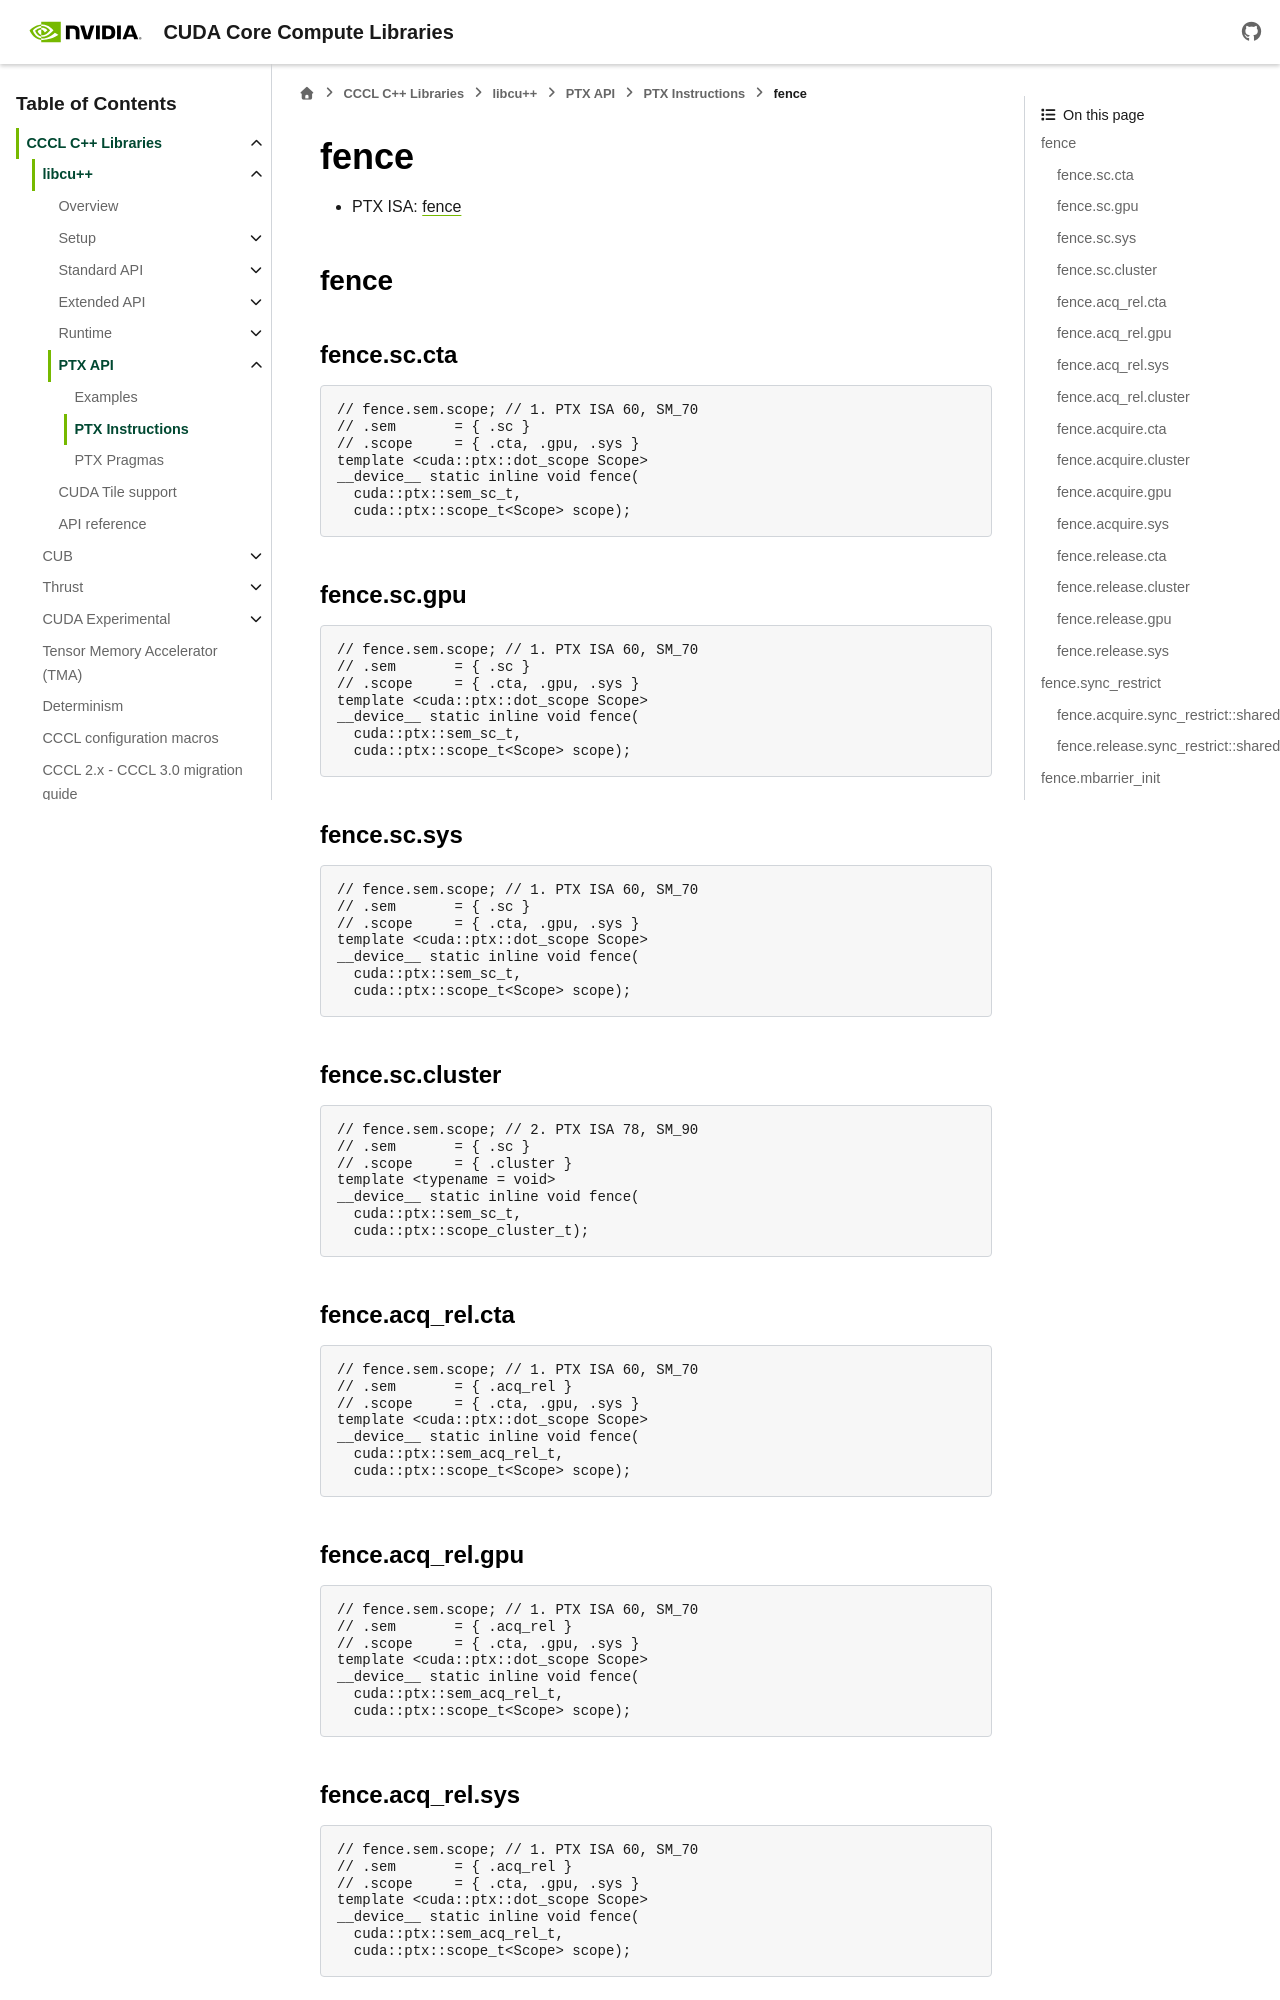

repository: NVIDIA/cccl · page: docs/unstable/libcudacxx/ptx/instructions/fence.html · generator: sphinx

.. _libcudacxx-ptx-instructions-fence:

fence
=====

-  PTX ISA:
   `fence <https://docs.nvidia.com/cuda/parallel-thread-execution/index.html#parallel-synchronization-and-communication-instructions-membar-fence>`__

.. _fence-1:
